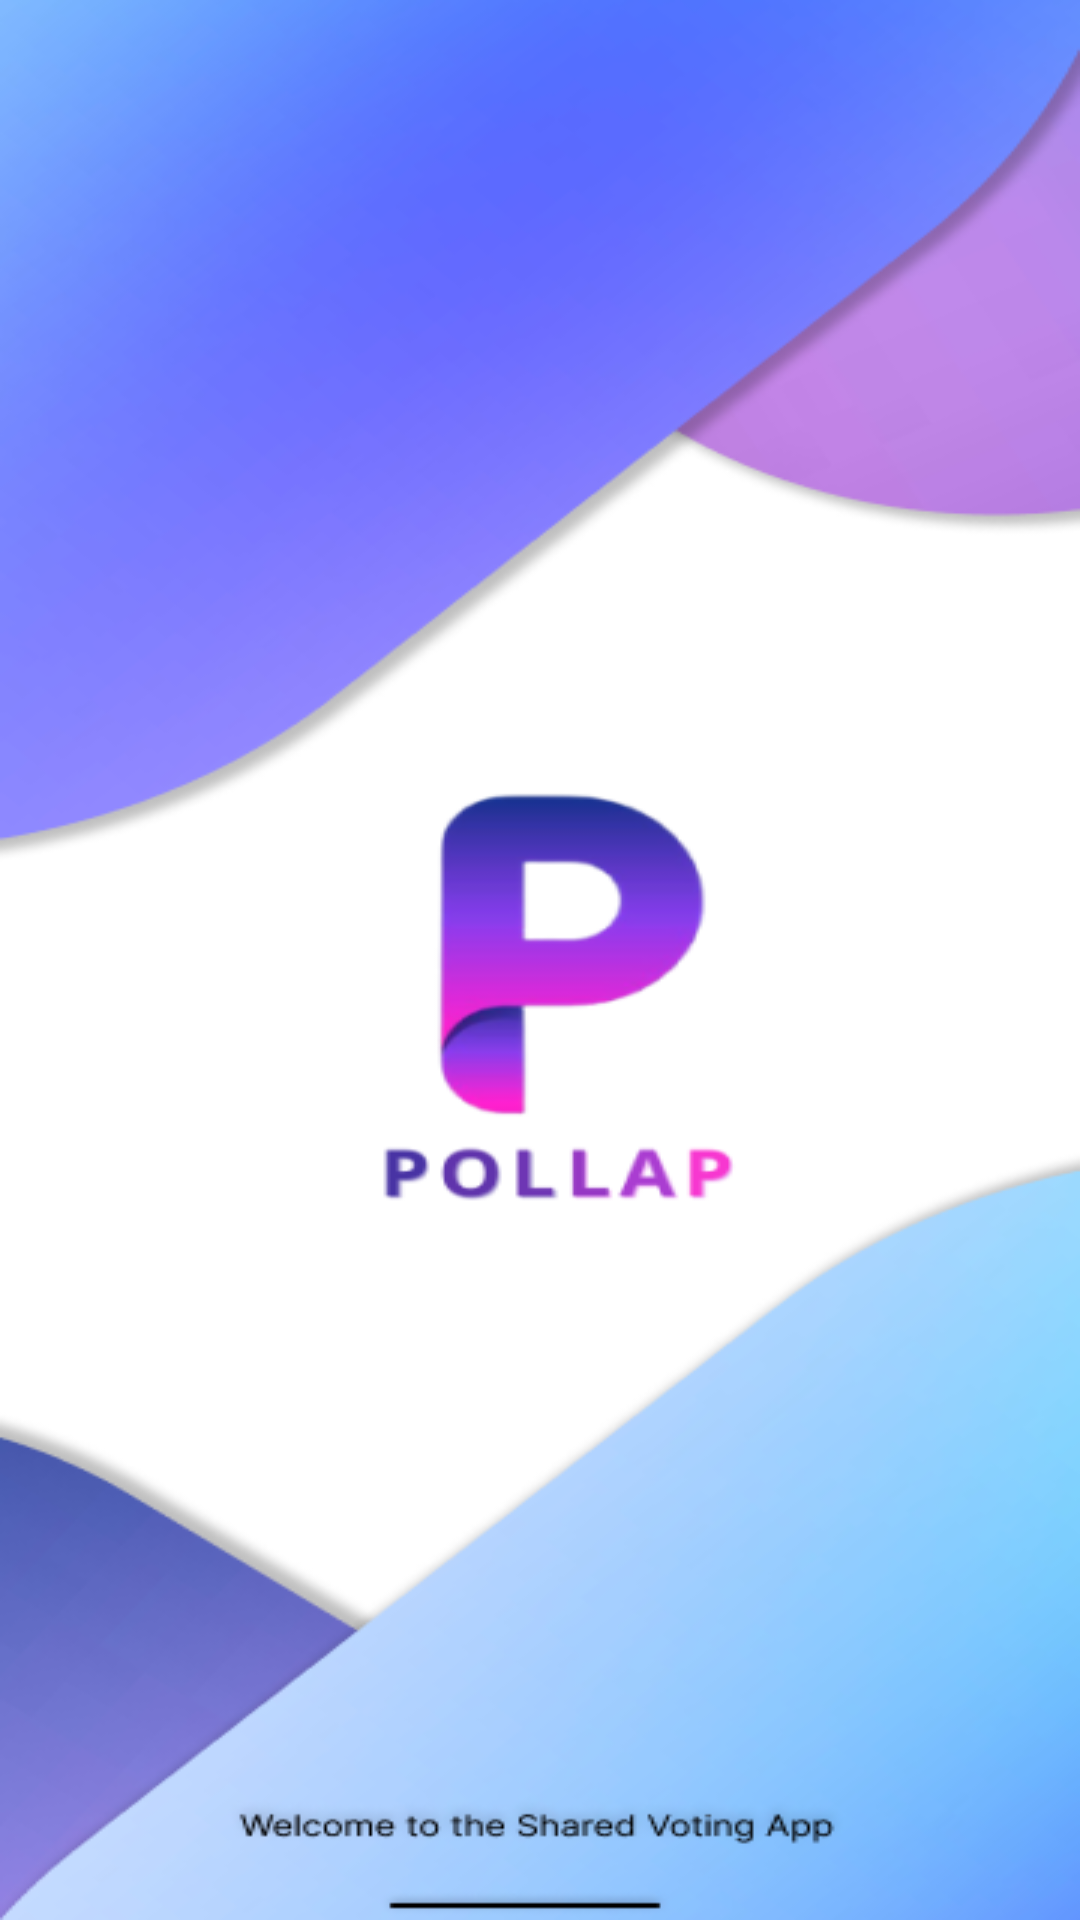

The Android layout XML behind this screen, and the referenced resources:
<!-- AndroidManifest.xml: application theme Theme.Pollapp -->
<!-- res/layout/welcome.xml -->
<?xml version="1.0" encoding="utf-8"?>
<LinearLayout xmlns:android="http://schemas.android.com/apk/res/android"
    android:layout_width="match_parent"
    android:layout_height="match_parent">
    <ImageButton
        android:id="@+id/welcome"
        android:background="@drawable/welcome"
        android:layout_width="match_parent"
        android:layout_height="match_parent"/>


</LinearLayout>
<!-- resources referenced by this layout -->
<resources>
  <!-- drawable welcome: png bitmap (drawable-v24, 112315 bytes) -->
  <style name="Theme.Pollapp" parent="Theme.MaterialComponents.DayNight.NoActionBar">
          
          <item name="colorPrimary">@color/purple_500</item>
          <item name="colorPrimaryVariant">@color/purple_700</item>
          <item name="colorOnPrimary">@color/white</item>
          
          <item name="colorSecondary">@color/teal_200</item>
          <item name="colorSecondaryVariant">@color/teal_700</item>
          <item name="colorOnSecondary">@color/black</item>
          
          <item name="android:statusBarColor" tools:targetApi="l">?attr/colorPrimaryVariant</item>
          
      </style>
  <!-- not gathered from this repository: default colours our renderer supplied (Android Studio template values) -->
  <color name="purple_500">#FF6200EE</color>
  <color name="purple_700">#FF3700B3</color>
  <color name="teal_200">#FF03DAC5</color>
  <color name="teal_700">#FF018786</color>
  <color name="black">#FF000000</color>
  <color name="white">#FFFFFFFF</color>
</resources>
